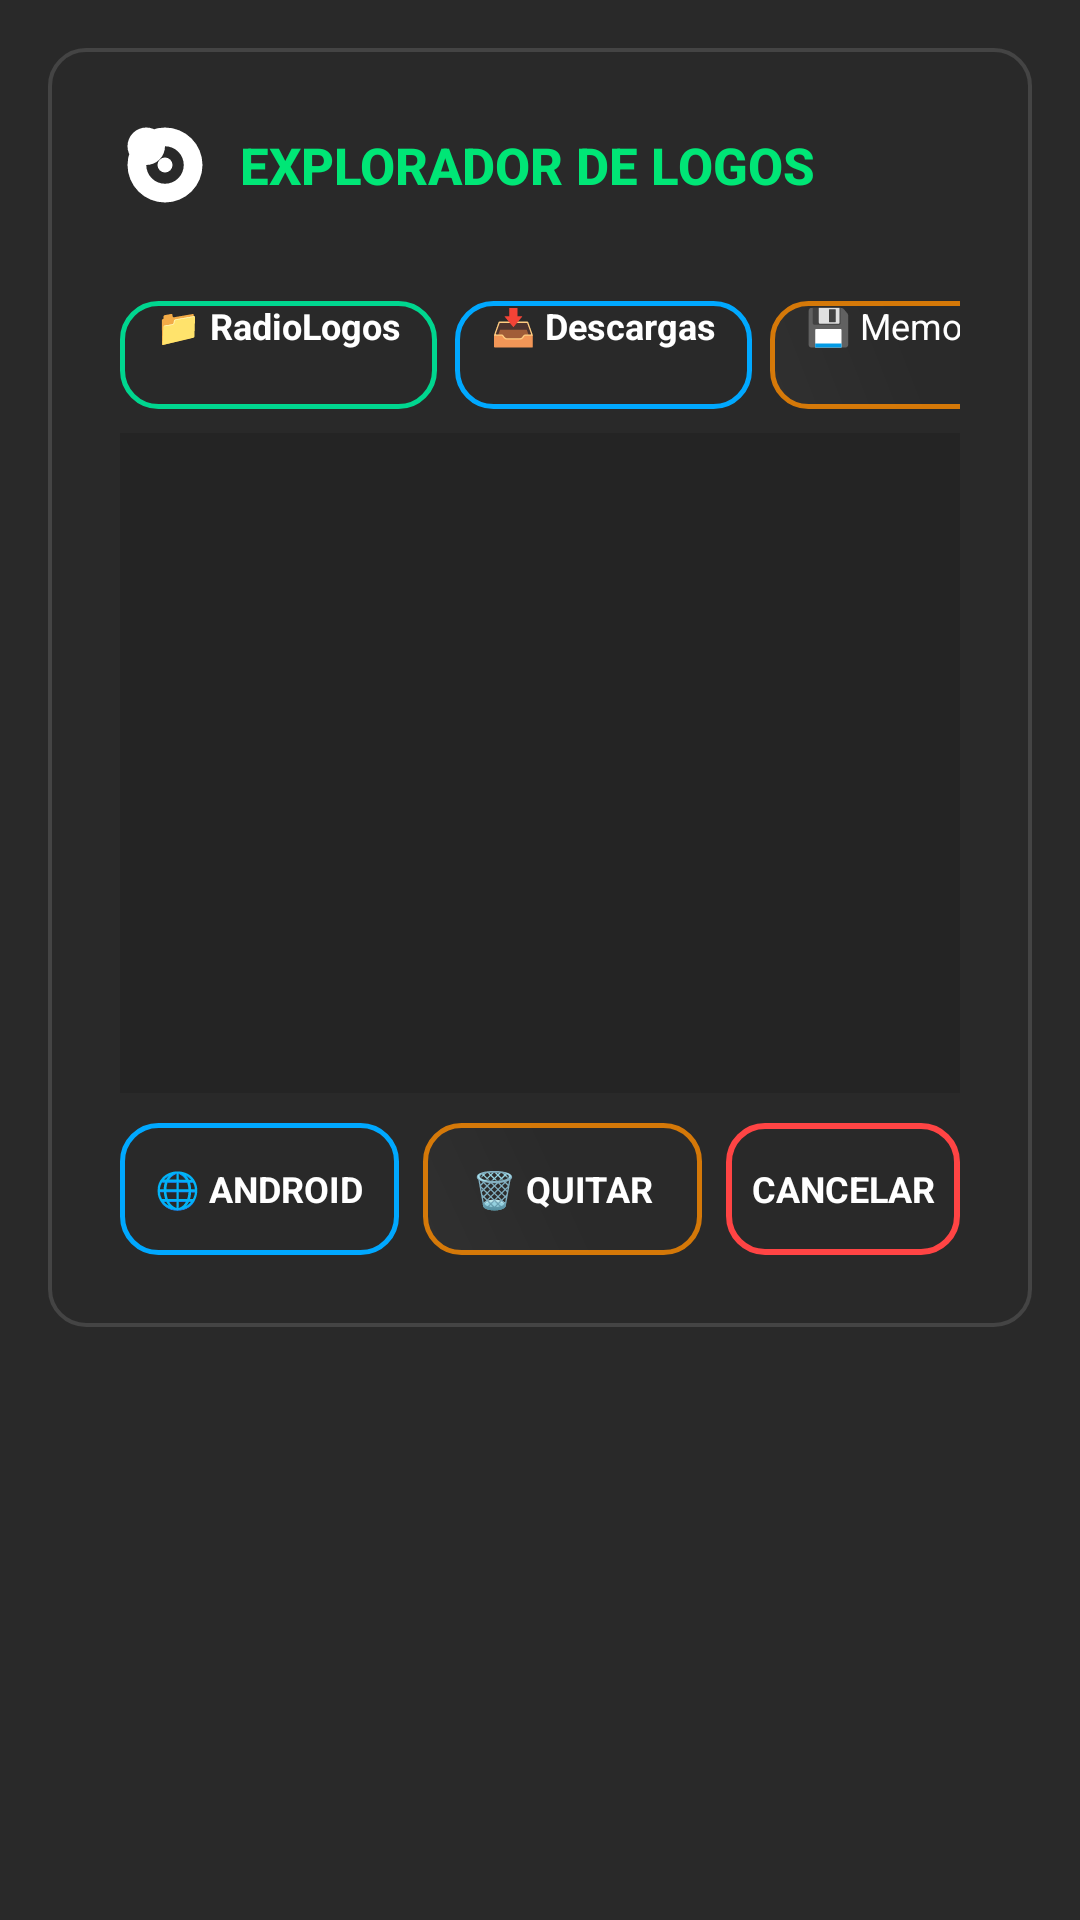

The Android layout XML behind this screen, and the referenced resources:
<!-- AndroidManifest.xml: application theme Theme.OpenRadioFm -->
<!-- res/layout/dialog_logo_picker.xml -->
<?xml version="1.0" encoding="utf-8"?>
<LinearLayout xmlns:android="http://schemas.android.com/apk/res/android"
    xmlns:app="http://schemas.android.com/apk/res-auto"
    xmlns:tools="http://schemas.android.com/tools"
    android:layout_width="600dp"
    android:layout_height="wrap_content"
    android:background="#E6121212"
    android:orientation="vertical"
    android:padding="16dp">

    <LinearLayout
        android:id="@+id/logo_picker_dialog_root"
        style="@style/DialogContainerStyle"
        android:clickable="false"
        android:focusable="false">

        
        <LinearLayout
            style="@style/DialogTitleLayout"
            android:layout_marginBottom="6dp">

            <ImageView
                android:layout_width="30dp"
                android:layout_height="30dp"
                android:layout_marginEnd="10dp"
                android:contentDescription="@null"
                android:src="@drawable/ic_station_placeholder"
                app:tint="#00E676" />

            <TextView
                android:id="@+id/tvLogoPickerTitle"
                android:layout_width="0dp"
                android:layout_height="wrap_content"
                android:layout_weight="1"
                android:fontFamily="sans-serif-medium"
                android:text="@string/logo_picker_title"
                android:textColor="#00E676"
                android:textSize="17sp"
                android:textStyle="bold" />

            <TextView
                android:id="@+id/tvLogoPickerFreq"
                android:layout_width="wrap_content"
                android:layout_height="wrap_content"
                android:textColor="#AAAAAA"
                android:textSize="14sp"
                tools:text="103.6 MHz" />
        </LinearLayout>

        
        <TextView
            android:id="@+id/tvLogoPickerCurrentPath"
            android:layout_width="match_parent"
            android:layout_height="wrap_content"
            android:layout_marginBottom="8dp"
            android:ellipsize="start"
            android:singleLine="true"
            android:textColor="#88FFFFFF"
            android:textSize="12sp"
            tools:text="/sdcard/RadioLogos/" />

        
        <HorizontalScrollView
            android:layout_width="match_parent"
            android:layout_height="wrap_content"
            android:layout_marginBottom="8dp"
            android:scrollbars="none">

            <LinearLayout
                android:layout_width="wrap_content"
                android:layout_height="wrap_content"
                android:orientation="horizontal">

                <androidx.appcompat.widget.AppCompatButton
                    android:id="@+id/btnQuickRadioLogos"
                    android:layout_width="wrap_content"
                    android:layout_height="36dp"
                    android:layout_marginEnd="6dp"
                    android:background="@drawable/bg_glass_card_green"
                    android:minHeight="0dp"
                    android:minWidth="0dp"
                    android:paddingStart="12dp"
                    android:paddingEnd="12dp"
                    android:text="📁 RadioLogos"
                    android:textAllCaps="false"
                    android:textColor="@color/white"
                    android:textSize="12sp"
                    android:textStyle="bold" />

                <androidx.appcompat.widget.AppCompatButton
                    android:id="@+id/btnQuickDownloads"
                    android:layout_width="wrap_content"
                    android:layout_height="36dp"
                    android:layout_marginEnd="6dp"
                    android:background="@drawable/bg_glass_card_blue"
                    android:minHeight="0dp"
                    android:minWidth="0dp"
                    android:paddingStart="12dp"
                    android:paddingEnd="12dp"
                    android:text="@string/logo_picker_btn_downloads"
                    android:textAllCaps="false"
                    android:textColor="@color/white"
                    android:textSize="12sp"
                    android:textStyle="bold" />

                <androidx.appcompat.widget.AppCompatButton
                    android:id="@+id/btnQuickInternal"
                    android:layout_width="wrap_content"
                    android:layout_height="36dp"
                    android:layout_marginEnd="6dp"
                    android:background="@drawable/bg_glass_card"
                    android:minHeight="0dp"
                    android:minWidth="0dp"
                    android:paddingStart="12dp"
                    android:paddingEnd="12dp"
                    android:text="@string/logo_picker_btn_internal"
                    android:textAllCaps="false"
                    android:textColor="@color/white"
                    android:textSize="12sp" />

                <androidx.appcompat.widget.AppCompatButton
                    android:id="@+id/btnQuickUsb"
                    android:layout_width="wrap_content"
                    android:layout_height="36dp"
                    android:layout_marginEnd="6dp"
                    android:background="@drawable/bg_glass_card"
                    android:minHeight="0dp"
                    android:minWidth="0dp"
                    android:paddingStart="12dp"
                    android:paddingEnd="12dp"
                    android:text="🔌 USB"
                    android:textAllCaps="false"
                    android:textColor="@color/white"
                    android:textSize="12sp" />

                <androidx.appcompat.widget.AppCompatButton
                    android:id="@+id/btnQuickUp"
                    android:layout_width="wrap_content"
                    android:layout_height="36dp"
                    android:background="@drawable/bg_glass_card"
                    android:minHeight="0dp"
                    android:minWidth="0dp"
                    android:paddingStart="12dp"
                    android:paddingEnd="12dp"
                    android:text="@string/logo_picker_btn_up"
                    android:textAllCaps="false"
                    android:textColor="@color/white"
                    android:textSize="12sp" />
            </LinearLayout>
        </HorizontalScrollView>

        
        <FrameLayout
            android:layout_width="match_parent"
            android:layout_height="220dp"
            android:background="#22000000"
            android:padding="4dp">

            <GridView
                android:id="@+id/gvLogoItems"
                android:layout_width="match_parent"
                android:layout_height="match_parent"
                android:horizontalSpacing="6dp"
                android:numColumns="4"
                android:stretchMode="columnWidth"
                android:verticalSpacing="6dp" />

            <TextView
                android:id="@+id/tvLogoEmpty"
                android:layout_width="match_parent"
                android:layout_height="match_parent"
                android:gravity="center"
                android:padding="16dp"
                android:text="@string/logo_picker_empty"
                android:textColor="#88FFFFFF"
                android:textSize="13sp"
                android:visibility="gone" />
        </FrameLayout>

        
        <LinearLayout
            android:layout_width="match_parent"
            android:layout_height="wrap_content"
            android:layout_marginTop="10dp"
            android:orientation="horizontal">

            <androidx.appcompat.widget.AppCompatButton
                android:id="@+id/btnOpenAndroidSystemPicker"
                android:layout_width="0dp"
                android:layout_height="44dp"
                android:layout_marginEnd="8dp"
                android:layout_weight="1.2"
                android:background="@drawable/bg_glass_card_blue"
                android:gravity="center"
                android:text="🌐 Android"
                android:textAllCaps="true"
                android:textColor="@color/white"
                android:textSize="12sp"
                android:textStyle="bold" />

            <androidx.appcompat.widget.AppCompatButton
                android:id="@+id/btnRemoveLogo"
                android:layout_width="0dp"
                android:layout_height="44dp"
                android:layout_marginEnd="8dp"
                android:layout_weight="1.2"
                android:background="@drawable/bg_glass_card"
                android:gravity="center"
                android:text="@string/logo_picker_btn_remove"
                android:textAllCaps="true"
                android:textColor="@color/white"
                android:textSize="12sp"
                android:textStyle="bold" />

            <androidx.appcompat.widget.AppCompatButton
                android:id="@+id/btnCancelLogoPicker"
                android:layout_width="0dp"
                android:layout_height="44dp"
                android:layout_weight="1"
                android:background="@drawable/bg_glass_card_red"
                android:gravity="center"
                android:text="@string/cancel"
                android:textAllCaps="true"
                android:textColor="@color/white"
                android:textSize="12sp"
                android:textStyle="bold" />
        </LinearLayout>
    </LinearLayout>
</LinearLayout>
<!-- resources referenced by this layout -->
<resources>
  <color name="white">#FFFFFF</color>
  <!-- drawable bg_glass_card (drawable) -->
  <?xml version="1.0" encoding="utf-8"?>
  <shape xmlns:android="http://schemas.android.com/apk/res/android">
      
      <solid android:color="#33000000" />
      
      
      <stroke
          android:width="1.5dp"
          android:color="#CCFF8C00" />
      
      
      <corners android:radius="12dp" />
      
      
      <gradient
          android:startColor="#22FFFFFF"
          android:centerColor="#05FFFFFF"
          android:endColor="#00FFFFFF"
          android:angle="45" />
  </shape>
  <!-- drawable bg_glass_card_blue (drawable) -->
  <?xml version="1.0" encoding="utf-8"?>
  <shape xmlns:android="http://schemas.android.com/apk/res/android">
      
      <solid android:color="#00000000" />
      <stroke android:width="1.5dp" android:color="@color/skin_blue" />
      <corners android:radius="12dp" />
  </shape>
  <!-- drawable bg_glass_card_green (drawable) -->
  <?xml version="1.0" encoding="utf-8"?>
  <shape xmlns:android="http://schemas.android.com/apk/res/android">
      
      <solid android:color="#00000000" />
      <stroke android:width="1.5dp" android:color="@color/skin_green" />
      <corners android:radius="12dp" />
  </shape>
  <!-- drawable bg_glass_card_red (drawable) -->
  <?xml version="1.0" encoding="utf-8"?>
  <shape xmlns:android="http://schemas.android.com/apk/res/android"
      android:shape="rectangle">
      
      <solid android:color="#00000000" />
      <corners android:radius="12dp" />
      <stroke
          android:width="2dp"
          android:color="@color/skin_red" />
  </shape>
  <string name="cancel">Cancelar</string>
  <string name="logo_picker_btn_downloads">📥 Descargas</string>
  <string name="logo_picker_btn_internal">💾 Memoria</string>
  <string name="logo_picker_btn_remove">🗑 Quitar</string>
  <string name="logo_picker_btn_up">⬆ Subir</string>
  <string name="logo_picker_empty">No se encontraron imágenes (.png, .jpg) en esta carpeta.
  Puedes usar los atajos superiores para navegar a RadioLogos o Descargas.</string>
  <string name="logo_picker_title">EXPLORADOR DE LOGOS</string>
  <style name="DialogContainerStyle">
          <item name="android:layout_width">match_parent</item>
          <item name="android:layout_height">wrap_content</item>
          <item name="android:orientation">vertical</item>
          <item name="android:background">@drawable/bg_glass_card_classic</item>
          <item name="android:padding">24dp</item>
      </style>
  <style name="DialogTitleLayout">
          <item name="android:layout_width">match_parent</item>
          <item name="android:layout_height">wrap_content</item>
          <item name="android:gravity">center_vertical</item>
          <item name="android:orientation">horizontal</item>
          <item name="android:layout_marginBottom">24dp</item>
      </style>
  <style name="Theme.OpenRadioFm" parent="Theme.AppCompat.NoActionBar">
          
          <item name="colorPrimary">@color/brand_orange</item>
          <item name="colorPrimaryDark">@color/black_background</item>
          <item name="colorAccent">@color/brand_orange</item>
          
          <item name="android:windowBackground">@color/black_background</item>
          <item name="android:textColor">@color/text_primary</item>
          
          
          <item name="android:windowNoTitle">true</item>
          <item name="android:windowFullscreen">true</item>
      </style>
  <color name="skin_blue">#00A8FF</color>
  <color name="skin_green">#00D68F</color>
  <color name="skin_red">#FF4444</color>
  <!-- drawable bg_glass_card_classic (drawable) -->
  <?xml version="1.0" encoding="utf-8"?>
  <shape xmlns:android="http://schemas.android.com/apk/res/android">
      
      <solid android:color="#00000000" />
      
      
      <stroke
          android:width="1.2dp"
          android:color="#33B0B0B0" />
      
      
      <corners android:radius="12dp" />
  </shape>
  <color name="brand_orange">#FF8C00</color>
  <color name="black_background">#000000</color>
  <color name="text_primary">#E0E0E0</color>
</resources>
